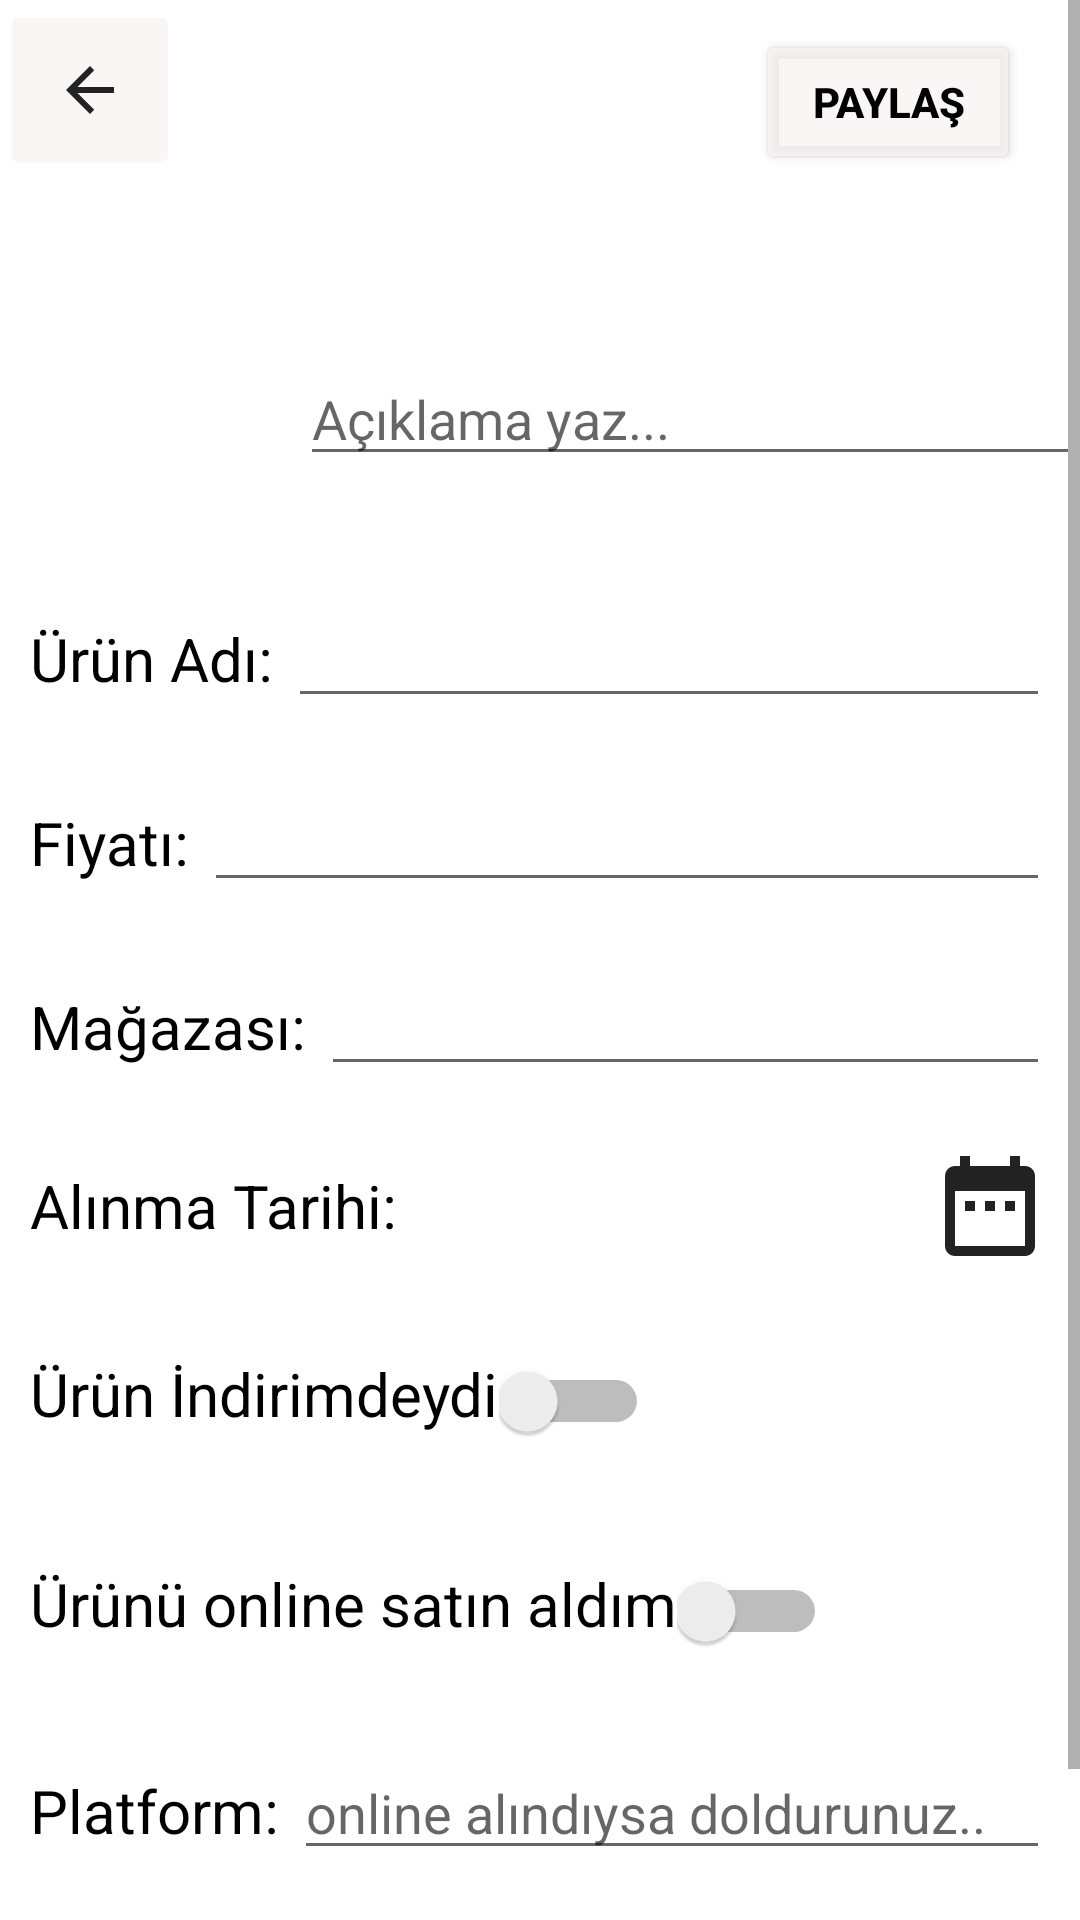

Produce the Android XML layout that renders to this screen, including the resource entries it uses.
<!-- AndroidManifest.xml: application theme Theme.Benimurunum -->
<!-- res/layout/activity_add_product.xml -->
<ScrollView
    xmlns:android="http://schemas.android.com/apk/res/android"
    xmlns:app="http://schemas.android.com/apk/res-auto"
    xmlns:tools="http://schemas.android.com/tools"
    android:layout_width="match_parent"
    android:layout_height="match_parent"
    tools:context=".AddProduct"
>

  <LinearLayout
      android:layout_width="match_parent"
      android:layout_height="wrap_content"
      android:orientation="vertical">

    <RelativeLayout
        android:layout_marginRight="10dp"
        android:layout_width="wrap_content"
        android:layout_height="wrap_content"
        >
      <ImageButton
          android:id="@+id/backbutton"
          android:backgroundTint="#C3FAF3F3"
          android:layout_width="60dp"
          android:layout_height="60dp"
          android:src="@drawable/ic_baseline_arrow_back_24"
        android:layout_gravity="left">

      </ImageButton>

      <Button
          android:id="@+id/btnpostpaylas"
          android:layout_width="wrap_content"
          android:layout_height="wrap_content"
          android:layout_alignParentRight="true"
          android:layout_gravity="center"
          android:layout_margin="10dp"
          android:backgroundTint="#C3FAF3F3"
          android:text="Paylaş"
          android:textColor="@color/black"
          android:textStyle="bold" />
    </RelativeLayout>
    <LinearLayout
        android:layout_marginTop="20dp"
        android:layout_width="match_parent"
        android:layout_height="wrap_content"
      android:orientation="horizontal">

      <ImageView
          android:layout_margin="10dp"
          android:layout_gravity="center"
          android:id="@+id/fotosec"
          android:layout_width="80dp"
          android:layout_height="80dp"
          android:src="@drawable/ic_baseline_add_24"
          >
      </ImageView>

      <EditText
          android:layout_gravity="center_vertical"
          android:layout_width="match_parent"
          android:layout_height="wrap_content"
          android:id="@+id/urunaciklamasi"
          android:inputType="textMultiLine"
          android:hint="Açıklama yaz...">
      </EditText>
    </LinearLayout>

    <LinearLayout
        android:layout_margin="10dp"
        android:layout_width="match_parent"
        android:layout_height="wrap_content"
        android:orientation="horizontal">

      <TextView
          android:layout_width="wrap_content"
          android:layout_height="wrap_content"
          android:text="Ürün Adı: "
          android:textSize="20sp"
          android:textColor="@color/black">
      </TextView>
      <EditText
          android:layout_width="match_parent"
          android:layout_height="wrap_content"
          android:id="@+id/Urunadı"
          android:inputType="textMultiLine">

      </EditText>
    </LinearLayout>
    <LinearLayout
        android:layout_margin="10dp"
        android:layout_width="match_parent"
        android:layout_height="wrap_content"
        android:orientation="horizontal">

      <TextView
          android:layout_width="wrap_content"
          android:layout_height="wrap_content"
          android:text="Fiyatı: "
          android:textSize="20sp"
          android:textColor="@color/black">
      </TextView>

      <EditText
          android:id="@+id/urunfiyat"
          android:layout_width="wrap_content"
          android:layout_height="wrap_content"
          android:layout_weight="1"
          android:gravity="right"
          android:inputType="numberDecimal"
          />
    </LinearLayout>
    <LinearLayout
        android:layout_margin="10dp"
        android:layout_width="match_parent"
        android:layout_height="wrap_content"
        android:orientation="horizontal">

      <TextView
          android:layout_width="wrap_content"
          android:layout_height="wrap_content"
          android:text="Mağazası: "
          android:textSize="20sp"
          android:textColor="@color/black">

      </TextView>

      <EditText
          android:layout_width="match_parent"
          android:layout_height="wrap_content"
          android:id="@+id/urunmagazasi"
          android:inputType="textMultiLine">

      </EditText>
    </LinearLayout>
    <RelativeLayout
        android:layout_margin="10dp"
        android:layout_width="match_parent"
        android:layout_height="wrap_content"
       >
      <TextView
          android:id="@+id/alinma"
          android:layout_centerVertical="true"
          android:layout_width="wrap_content"
          android:layout_height="wrap_content"
          android:text="Alınma Tarihi:"
          android:textSize="20sp"
          android:textColor="@color/black">

      </TextView>

      <TextView
          android:id="@+id/tarih"
        android:layout_marginLeft="5dp"
          android:layout_centerVertical="true"
          android:layout_width="wrap_content"
          android:layout_height="wrap_content"

        android:textSize="19sp"
        android:textColor="@color/black"
        android:textStyle="italic"
        android:layout_toRightOf="@+id/alinma">

      </TextView>
   <ImageView
     android:layout_alignParentRight="true"
       android:layout_width="40dp"
       android:layout_height="40dp"
       android:src="@drawable/ic_baseline_date_range_24"
     android:id="@+id/tarihsec">

   </ImageView>

    </RelativeLayout>
    <LinearLayout
        android:layout_margin="10dp"
        android:layout_width="match_parent"
        android:layout_height="wrap_content"
        android:orientation="horizontal"
        tools:ignore="UseSwitchCompatOrMaterialXml">
      <TextView
          android:layout_width="wrap_content"
          android:layout_height="wrap_content"
          android:text="Ürün İndirimdeydi"
          android:textSize="20sp"
          android:textColor="@color/black">

      </TextView>


      <Switch
          android:id="@+id/urunindirimdemi"
          android:layout_width="50dp"
          android:layout_height="50dp">
      </Switch>
    </LinearLayout>
    <LinearLayout
        android:layout_margin="10dp"
        android:layout_width="match_parent"
        android:layout_height="wrap_content"
        android:orientation="horizontal"
        tools:ignore="UseSwitchCompatOrMaterialXml">
      <TextView
          android:layout_width="wrap_content"
          android:layout_height="wrap_content"
          android:text="Ürünü online satın aldım"
          android:textSize="20sp"
          android:textColor="@color/black">

      </TextView>


      <Switch
          android:id="@+id/satinalinmasekli"
          android:layout_width="50dp"
          android:layout_height="50dp">
      </Switch>
    </LinearLayout>

    <LinearLayout
        android:id="@+id/platformlayout"
        android:visibility="visible"
        android:layout_margin="10dp"
        android:layout_width="match_parent"
        android:layout_height="wrap_content"
        android:orientation="horizontal">
      <TextView
          android:layout_width="wrap_content"
          android:layout_height="wrap_content"
          android:text="Platform: "
          android:textSize="20sp"
          android:textColor="@color/black">
      </TextView>

      <EditText
          android:hint="online alındıysa doldurunuz.."
          android:layout_width="match_parent"
          android:layout_height="wrap_content"
          android:id="@+id/urunsatinalinanplatform"
          android:inputType="textMultiLine">
      </EditText>
    </LinearLayout>

    <LinearLayout
        android:visibility="visible"
        android:layout_margin="10dp"
        android:layout_width="match_parent"
        android:layout_height="wrap_content"
        android:orientation="horizontal">
      <TextView
          android:layout_width="wrap_content"
          android:layout_height="wrap_content"
          android:text="Puanın: "
          android:textSize="20sp"
          android:textColor="@color/black">
      </TextView>

      <EditText
          android:inputType="numberDecimal"
          android:layout_width="match_parent"
          android:layout_height="wrap_content"
          android:id="@+id/puan"
          >
      </EditText>
    </LinearLayout>

  </LinearLayout>

</ScrollView>
<!-- resources referenced by this layout -->
<resources>
  <color name="black">#FF000000</color>
  <!-- drawable ic_baseline_arrow_back_24 (drawable) -->
  <vector android:autoMirrored="true" android:height="24dp"
      android:tint="#232222" android:viewportHeight="24"
      android:viewportWidth="24" android:width="24dp" xmlns:android="http://schemas.android.com/apk/res/android">
      <path android:fillColor="@android:color/white" android:pathData="M20,11H7.83l5.59,-5.59L12,4l-8,8 8,8 1.41,-1.41L7.83,13H20v-2z"/>
  </vector>
  <!-- drawable ic_baseline_date_range_24 (drawable) -->
  <vector android:height="24dp" android:tint="#232222"
      android:viewportHeight="24" android:viewportWidth="24"
      android:width="24dp" xmlns:android="http://schemas.android.com/apk/res/android">
      <path android:fillColor="@android:color/white" android:pathData="M9,11L7,11v2h2v-2zM13,11h-2v2h2v-2zM17,11h-2v2h2v-2zM19,4h-1L18,2h-2v2L8,4L8,2L6,2v2L5,4c-1.11,0 -1.99,0.9 -1.99,2L3,20c0,1.1 0.89,2 2,2h14c1.1,0 2,-0.9 2,-2L21,6c0,-1.1 -0.9,-2 -2,-2zM19,20L5,20L5,9h14v11z"/>
  </vector>
  <style name="Theme.Benimurunum" parent="Theme.MaterialComponents.DayNight.DarkActionBar">
          
          <item name="colorPrimary">@color/purple_500</item>
          <item name="colorPrimaryVariant">@color/purple_700</item>
          <item name="colorOnPrimary">@color/white</item>
          
          <item name="colorSecondary">@color/teal_200</item>
          <item name="colorSecondaryVariant">@color/teal_700</item>
          <item name="colorOnSecondary">@color/black</item>
          
          <item name="android:statusBarColor">?attr/colorPrimaryVariant</item>
          
      </style>
  <color name="purple_500">#FF6200EE</color>
  <color name="purple_700">#FF1A34</color>
  <color name="white">#FFFFFFFF</color>
  <color name="teal_200">#FF03DAC5</color>
  <color name="teal_700">#FF018786</color>
</resources>
